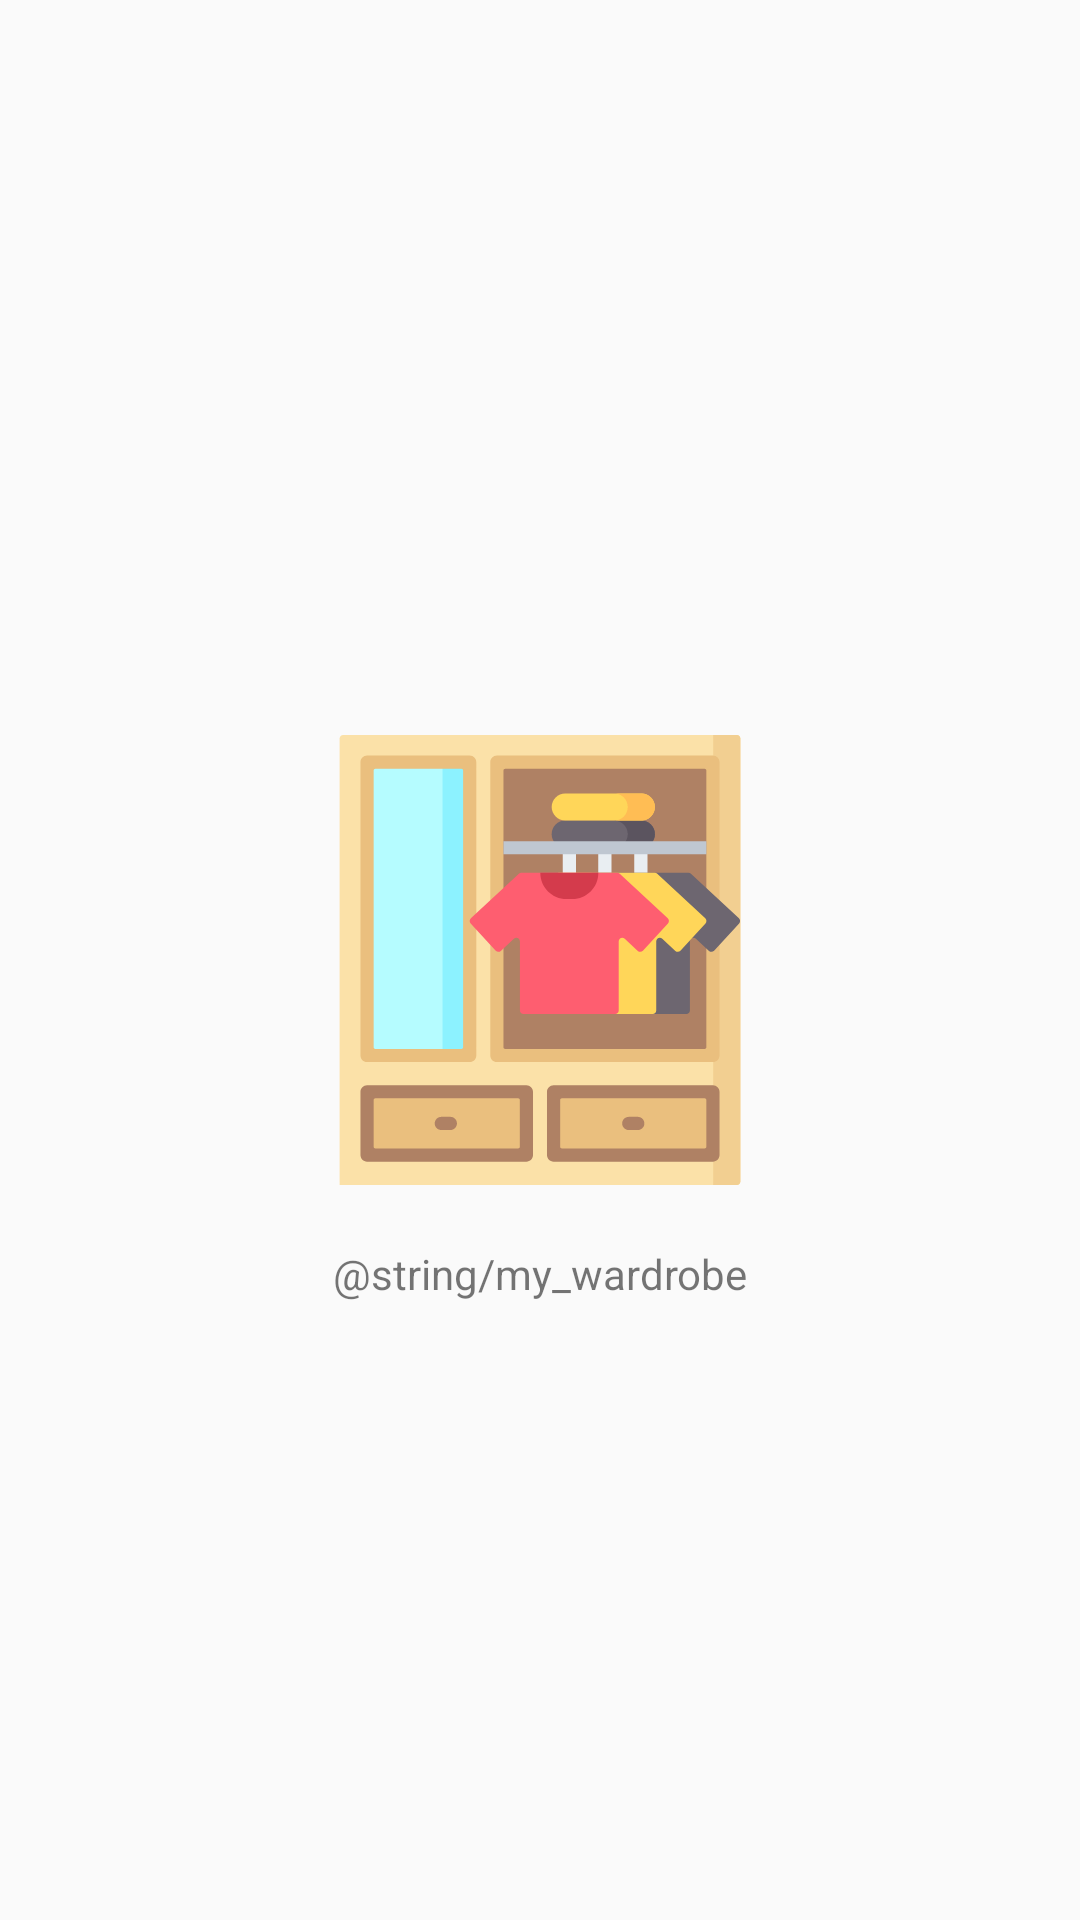

Write the Android layout XML for this screen, with the resource values it uses.
<!-- AndroidManifest.xml: application theme AppTheme -->
<!-- res/layout/activity_splash.xml -->
<?xml version="1.0" encoding="utf-8"?>
<androidx.constraintlayout.widget.ConstraintLayout xmlns:android="http://schemas.android.com/apk/res/android"
    xmlns:app="http://schemas.android.com/apk/res-auto"
    xmlns:tools="http://schemas.android.com/tools"
    android:layout_width="match_parent"
    android:layout_height="match_parent"
    tools:context=".ui.SplashActivity">

    <ImageView
        android:id="@+id/imageView"
        android:layout_width="wrap_content"
        android:layout_height="wrap_content"
        app:layout_constraintBottom_toBottomOf="parent"
        app:layout_constraintEnd_toEndOf="parent"
        app:layout_constraintStart_toStartOf="parent"
        app:layout_constraintTop_toTopOf="parent"
        app:srcCompat="@drawable/ic_closet" />

    <TextView
        android:id="@+id/textView"
        style="@style/LargeText"
        android:layout_width="wrap_content"
        android:layout_height="wrap_content"
        android:layout_marginTop="20dp"
        android:text="@string/my_wardrobe"
        app:layout_constraintEnd_toEndOf="parent"
        app:layout_constraintStart_toStartOf="parent"
        app:layout_constraintTop_toBottomOf="@+id/imageView" />
</androidx.constraintlayout.widget.ConstraintLayout>
<!-- resources referenced by this layout -->
<resources>
  <!-- drawable ic_closet: vector/xml drawable (drawable, 6787 chars, omitted) -->
  <style name="AppTheme" parent="Theme.AppCompat.Light.DarkActionBar">
          
          <item name="colorPrimary">@color/colorPrimary</item>
          <item name="colorPrimaryDark">@color/colorPrimaryDark</item>
          <item name="colorAccent">@color/colorAccent</item>
      </style>
  <color name="colorPrimary">#359bdb</color>
  <color name="colorPrimaryDark">#006da9</color>
  <color name="colorAccent">#74ccff</color>
</resources>
